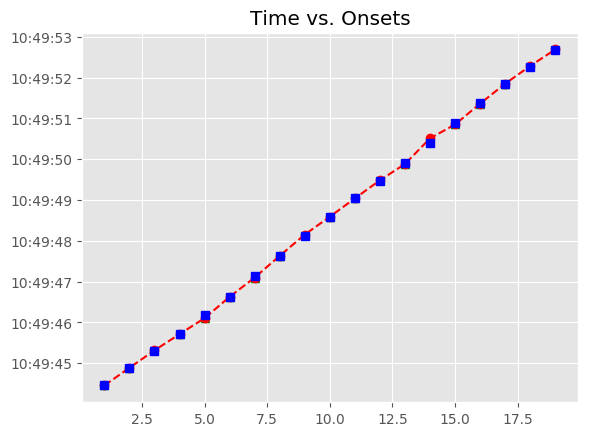

Values plotted in this chart, from the file beside it:
, Asynchrony, Tap Onset, Test, True Onset, User ID, IOI, Max, Min, Sanitized Tap Onset, Sanitized Asynchrony, Sanitized Mean Asynchrony, Sanitized Std Dev Asynchrony, Mean Asynchrony, Std Dev Asynchrony, Missed Taps, Phase Correction Response
1, -22.25, 2018-06-14 10:49:44.451580000, A4b3, 2018-06-14 10:49:44.473834000, 506.0, 0 days 00:00:00.417960000, 2018-06-14 10:49:44.682814000, 2018-06-14 10:49:44.264854500, 2018-06-14 10:49:44.451580000, -22.25, 4.159, 38.73, 4.159, 38.73, 0, 16.28
2, -5.979, 2018-06-14 10:49:44.885815000, A4b3, 2018-06-14 10:49:44.891794000, 506.0, 0 days 00:00:00.394739000, 2018-06-14 10:49:45.089163500, 2018-06-14 10:49:44.682814000, 2018-06-14 10:49:44.885815000, -5.979, 4.159, 38.73, 4.159, 38.73, 0, 32.52
3, 26.54, 2018-06-14 10:49:45.313075000, A4b3, 2018-06-14 10:49:45.286533000, 506.0, 0 days 00:00:00.417959000, 2018-06-14 10:49:45.495512500, 2018-06-14 10:49:45.089163500, 2018-06-14 10:49:45.313075000, 26.54, 4.159, 38.73, 4.159, 38.73, 0, -20.27
4, 6.272, 2018-06-14 10:49:45.710764000, A4b3, 2018-06-14 10:49:45.704492000, 506.0, 0 days 00:00:00.464399000, 2018-06-14 10:49:45.936691500, 2018-06-14 10:49:45.495512500, 2018-06-14 10:49:45.710764000, 6.272, 4.159, 38.73, 4.159, 38.73, 0, -72.34
5, -66.06, 2018-06-14 10:49:46.102827000, A4b3, 2018-06-14 10:49:46.168891000, 506.0, 0 days 00:00:00.464399000, 2018-06-14 10:49:46.401090500, 2018-06-14 10:49:45.936691500, 2018-06-14 10:49:46.102827000, -66.06, 4.159, 38.73, 4.159, 38.73, 0, 59.27
6, -6.793, 2018-06-14 10:49:46.626497000, A4b3, 2018-06-14 10:49:46.633290000, 506.0, 0 days 00:00:00.510839000, 2018-06-14 10:49:46.888709500, 2018-06-14 10:49:46.401090500, 2018-06-14 10:49:46.626497000, -6.793, 4.159, 38.73, 4.159, 38.73, 0, -38.8
7, -45.59, 2018-06-14 10:49:47.098540000, A4b3, 2018-06-14 10:49:47.144129000, 506.0, 0 days 00:00:00.487619000, 2018-06-14 10:49:47.387938500, 2018-06-14 10:49:46.888709500, 2018-06-14 10:49:47.098540000, -45.59, 4.159, 38.73, 4.159, 38.73, 0, 45.85
8, 0.261, 2018-06-14 10:49:47.632009000, A4b3, 2018-06-14 10:49:47.631748000, 506.0, 0 days 00:00:00.487619000, 2018-06-14 10:49:47.875557500, 2018-06-14 10:49:47.387938500, 2018-06-14 10:49:47.632009000, 0.261, 4.159, 38.73, 4.159, 38.73, 0, 34.08
9, 34.34, 2018-06-14 10:49:48.153705000, A4b3, 2018-06-14 10:49:48.119367000, 506.0, 0 days 00:00:00.464399000, 2018-06-14 10:49:48.351566500, 2018-06-14 10:49:47.875557500, 2018-06-14 10:49:48.153705000, 34.34, 4.159, 38.73, 4.159, 38.73, 0, -27.24
10, 7.101, 2018-06-14 10:49:48.590867000, A4b3, 2018-06-14 10:49:48.583766000, 506.0, 0 days 00:00:00.464399000, 2018-06-14 10:49:48.815965500, 2018-06-14 10:49:48.351566500, 2018-06-14 10:49:48.590867000, 7.101, 4.159, 38.73, 4.159, 38.73, 0, -14.46
11, -7.355, 2018-06-14 10:49:49.040810000, A4b3, 2018-06-14 10:49:49.048165000, 506.0, 0 days 00:00:00.417960000, 2018-06-14 10:49:49.257145000, 2018-06-14 10:49:48.815965500, 2018-06-14 10:49:49.040810000, -7.355, 4.159, 38.73, 4.159, 38.73, 0, 26.08
12, 18.73, 2018-06-14 10:49:49.484851000, A4b3, 2018-06-14 10:49:49.466125000, 506.0, 0 days 00:00:00.441179000, 2018-06-14 10:49:49.686714500, 2018-06-14 10:49:49.257145000, 2018-06-14 10:49:49.484851000, 18.73, 4.159, 38.73, 4.159, 38.73, 0, -41.94
13, -23.21, 2018-06-14 10:49:49.884093000, A4b3, 2018-06-14 10:49:49.907304000, 506.0, 0 days 00:00:00.487619000, 2018-06-14 10:49:50.151113500, 2018-06-14 10:49:49.686714500, 2018-06-14 10:49:49.884093000, -23.21, 4.159, 38.73, 4.159, 38.73, 0, 142.8
14, 119.6, 2018-06-14 10:49:50.514522000, A4b3, 2018-06-14 10:49:50.394923000, 506.0, 0 days 00:00:00.487619000, 2018-06-14 10:49:50.638732500, 2018-06-14 10:49:50.151113500, 2018-06-14 10:49:50.514522000, 119.6, 4.159, 38.73, 4.159, 38.73, 0, -149.2
15, -29.59, 2018-06-14 10:49:50.852957000, A4b3, 2018-06-14 10:49:50.882542000, 506.0, 0 days 00:00:00.487619000, 2018-06-14 10:49:51.126351500, 2018-06-14 10:49:50.638732500, 2018-06-14 10:49:50.852957000, -29.59, 4.159, 38.73, 4.159, 38.73, 0, 25.09
16, -4.492, 2018-06-14 10:49:51.365669000, A4b3, 2018-06-14 10:49:51.370161000, 506.0, 0 days 00:00:00.464399000, 2018-06-14 10:49:51.602360500, 2018-06-14 10:49:51.126351500, 2018-06-14 10:49:51.365669000, -4.492, 4.159, 38.73, 4.159, 38.73, 0, 23.19
17, 18.7, 2018-06-14 10:49:51.853262000, A4b3, 2018-06-14 10:49:51.834560000, 506.0, 0 days 00:00:00.417959000, 2018-06-14 10:49:52.043539500, 2018-06-14 10:49:51.602360500, 2018-06-14 10:49:51.853262000, 18.7, 4.159, 38.73, 4.159, 38.73, 0, 18.06
18, 36.77, 2018-06-14 10:49:52.289284000, A4b3, 2018-06-14 10:49:52.252519000, 506.0, 0 days 00:00:00.417959000, 2018-06-14 10:49:52.461498500, 2018-06-14 10:49:52.043539500, 2018-06-14 10:49:52.289284000, 36.77, 4.159, 38.73, 4.159, 38.73, 0, -14.73
19, 22.04, 2018-06-14 10:49:52.692516000, A4b3, 2018-06-14 10:49:52.670478000, 506.0, 0 days 00:00:00.394740000, 2018-06-14 10:49:52.867848000, 2018-06-14 10:49:52.461498500, 2018-06-14 10:49:52.692516000, 22.04, 4.159, 38.73, 4.159, 38.73, 0, 
